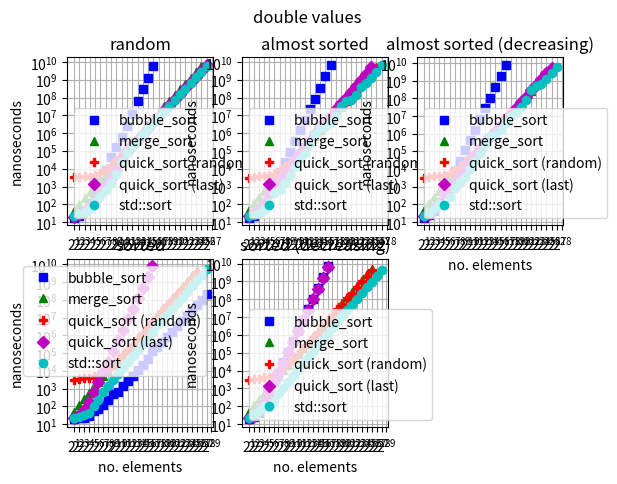

Source code (Python):
from matplotlib import pyplot as plt

xloc = [2**x for x in range (1,30)]
yloc = [10**x for x in range (1,12)]

plt.figure()
plt.suptitle('double values')
plt.subplot(231)
plt.xscale('log', base=2)
plt.yscale('log', base=10)
plt.gca().set_xticks(xloc)
plt.gca().set_yticks(yloc)
plt.grid(True)
plt.xlabel('no. elements')
plt.ylabel('nanoseconds')
plt.title('random')
plt.plot([2**x for x in range(1, 17)],[18,22,42,124,419,1740,8856,43572,175488,637092,2564815,12444333,67188267,305318318,1336077460,5602269653,],'bs',[2**x for x in range(1, 26)],[45,106,236,508,1117,2436,5053,11611,30199,74843,159908,349576,705253,1526972,3437368,7055987,15083142,32004079,67484613,138799472,290902239,598189821,1264773578,2649752596,5595792916,],'g^',[2**x for x in range(1, 26)],[3482,3265,3823,3666,4619,6051,8951,15514,29801,63740,127711,274740,571702,1202816,2823283,5367271,10714998,22819274,45895382,95875209,198695857,418865144,864344499,1799799172,3852020508,],'rP',[2**x for x in range(1, 27)],[20,29,39,85,163,405,1052,2704,8871,31789,84965,195303,428546,924150,2009302,4263332,9455696,19663952,38734965,80450522,166480937,348635165,723789803,1516182402,3257093723,6919037043,],'mD',[2**x for x in range(1, 27)],[22,27,35,56,134,304,669,1565,4983,23257,73173,174581,377243,851402,1832196,3786785,7994677,17829535,35037001,72348526,153330818,317066551,662497633,1401606336,2920746104,6111835634,],'co',)
plt.legend(['bubble_sort', 'merge_sort', 'quick_sort (random)', 'quick_sort (last)', 'std::sort', ])
plt.subplot(232)
plt.xscale('log', base=2)
plt.yscale('log', base=10)
plt.gca().set_xticks(xloc)
plt.gca().set_yticks(yloc)
plt.grid(True)
plt.xlabel('no. elements')
plt.ylabel('nanoseconds')
plt.title('almost sorted')
plt.plot([2**x for x in range(1, 18)],[18,21,38,102,539,1987,6182,24666,93539,358689,1430227,5707069,22768572,88867467,353071807,1597606007,6990000936,],'bs',[2**x for x in range(1, 27)],[50,118,257,564,1155,2375,4785,10193,20284,42482,85739,173793,354138,729518,1485706,3035560,7366331,13801403,30641635,63294986,130749008,269769091,561251018,1191479354,2583895940,5228079118,],'g^',[2**x for x in range(1, 27)],[3112,3457,4119,4033,4309,5382,8026,13472,25154,46983,94387,193597,395753,801833,1603695,3357814,6669939,14333848,28060099,55868428,117300414,239982664,496877511,1028831443,2120562630,4389785742,],'rP',[2**x for x in range(1, 26)],[21,33,47,112,383,1365,2283,4804,9578,33530,74502,198449,427178,1021455,2607260,3992390,9565072,22720232,48485942,95629607,195229690,432566190,1032589632,2009413587,5447759881,],'mD',[2**x for x in range(1, 28)],[21,24,31,48,116,441,673,1616,4187,12508,36075,75669,240158,923341,2062351,2205387,3758322,8797550,32361412,68859443,71088281,142374030,391500792,685001483,1317725269,2724923136,6459810353,],'co',)
plt.legend(['bubble_sort', 'merge_sort', 'quick_sort (random)', 'quick_sort (last)', 'std::sort', ])
plt.subplot(233)
plt.xscale('log', base=2)
plt.yscale('log', base=10)
plt.gca().set_xticks(xloc)
plt.gca().set_yticks(yloc)
plt.grid(True)
plt.xlabel('no. elements')
plt.ylabel('nanoseconds')
plt.title('almost sorted (decreasing)')
plt.plot([2**x for x in range(1, 18)],[18,26,43,133,516,2160,7996,29349,114482,450446,1728851,6932174,27200833,107240112,427128571,1855208587,7954109156,],'bs',[2**x for x in range(1, 27)],[50,121,268,594,1213,2494,5150,10399,21777,44200,92001,182120,379274,761783,1545945,3162745,6675997,14166665,30714569,64525820,135215167,279733471,573133275,1204499438,2531612527,5324208827,],'g^',[2**x for x in range(1, 27)],[3112,3426,4102,4092,4459,5775,8388,13818,25156,48142,95437,202041,411787,847286,1653030,3434055,7217079,15425564,30733287,61100628,126583879,253969758,523398073,1105455915,2311570056,4661654250,],'rP',[2**x for x in range(1, 27)],[22,27,60,110,498,754,1843,3797,9686,25250,64485,132654,381583,683737,1489751,3241198,7329573,14126394,29014073,63599979,127471223,290597469,595513054,1208988588,2666004380,5608553391,],'mD',[2**x for x in range(1, 28)],[22,32,56,107,98,262,884,1911,3572,10304,27539,76788,230744,743208,812488,1684055,4215120,10054571,15498858,32768107,77963199,293320616,509755406,684378116,1296504327,2791546519,6318640930,],'co',)
plt.legend(['bubble_sort', 'merge_sort', 'quick_sort (random)', 'quick_sort (last)', 'std::sort', ])
plt.subplot(234)
plt.xscale('log', base=2)
plt.yscale('log', base=10)
plt.gca().set_xticks(xloc)
plt.gca().set_yticks(yloc)
plt.grid(True)
plt.xlabel('no. elements')
plt.ylabel('nanoseconds')
plt.title('sorted')
plt.plot([2**x for x in range(1, 29)],[19,21,23,30,54,73,115,224,484,673,1334,2595,5254,10591,22601,45455,138964,208383,417188,782004,1608193,3232213,6346998,12466249,25355199,51011261,103491684,213005249,],'bs',[2**x for x in range(1, 27)],[50,118,256,543,1425,2322,4907,9785,20286,41087,82620,171081,346662,725881,1434887,2931876,6526384,14008340,28842501,59737788,126297666,254723086,532383178,1121988782,2368698917,4947375031,],'g^',[2**x for x in range(1, 27)],[3128,3394,3780,4158,4867,5842,8439,13562,22241,43922,86006,170219,348065,692097,1408040,2900102,5518713,11248921,24159234,50817299,100131171,212574330,427129060,873929736,1814136009,3652136279,],'rP',[2**x for x in range(1, 18)],[21,33,65,173,678,2348,8693,32313,128175,513836,1968007,7872235,30905680,120531648,474410743,1902322236,7606876291,],'mD',[2**x for x in range(1, 29)],[21,25,31,45,99,224,616,1391,3118,6864,15341,32927,68488,147373,307923,655288,1456366,3836315,7190303,13856543,30813435,62537666,130825606,279588714,595046516,1251664636,2646422845,5618095593,],'co',)
plt.legend(['bubble_sort', 'merge_sort', 'quick_sort (random)', 'quick_sort (last)', 'std::sort', ])
plt.subplot(235)
plt.xscale('log', base=2)
plt.yscale('log', base=10)
plt.gca().set_xticks(xloc)
plt.gca().set_yticks(yloc)
plt.grid(True)
plt.xlabel('no. elements')
plt.ylabel('nanoseconds')
plt.title('sorted (decreasing)')
plt.plot([2**x for x in range(1, 18)],[19,25,43,133,516,2190,7846,29165,112636,446857,1757436,7000271,28031720,108947800,426309421,1719146426,6897980052,],'bs',[2**x for x in range(1, 27)],[50,121,273,575,1212,2454,5071,10247,21056,43381,89581,178830,350552,714630,1435968,2947575,6626243,13425812,28535089,63281311,130760572,266446499,555216986,1165298233,2451760049,5129399310,],'g^',[2**x for x in range(1, 27)],[3107,3436,3528,4178,4463,5716,9053,14075,23985,46610,90261,182928,375804,773516,1548951,3183052,6790890,13302893,28564795,54395910,115254498,230636767,485562537,994380689,2014138826,4139904208,],'rP',[2**x for x in range(1, 18)],[21,30,61,164,621,2171,7500,27981,106363,409477,1614514,6504274,25448929,97955404,386774835,1546684601,6318127997,],'mD',[2**x for x in range(1, 29)],[23,36,55,111,94,200,487,1079,2426,5318,11570,24556,52518,110476,232480,494782,1131069,2398040,5156131,10878346,24320339,50478349,103136228,218268308,460644485,965136967,2024691585,4276447982,],'co',)
plt.legend(['bubble_sort', 'merge_sort', 'quick_sort (random)', 'quick_sort (last)', 'std::sort', ])
plt.show()
